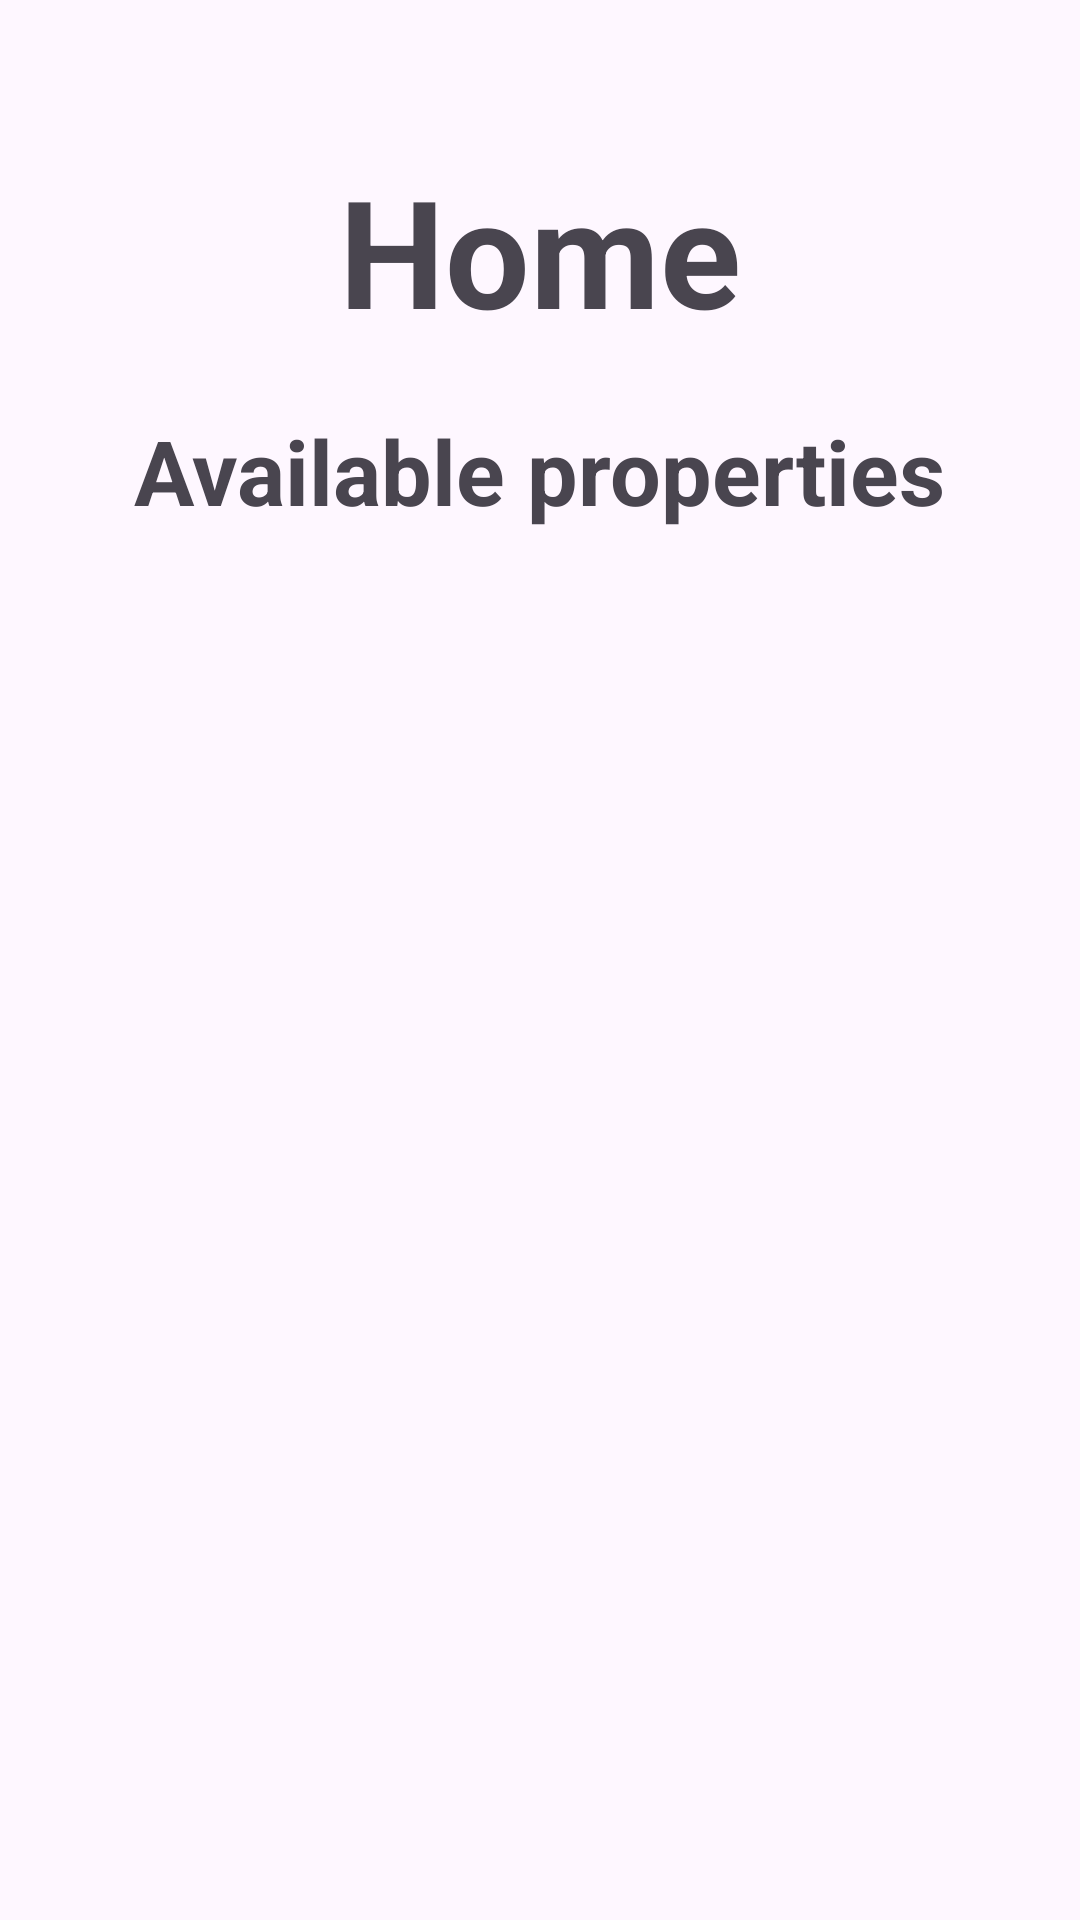

Here is an Android app screen rendered from its layout file. Give the layout XML and the strings, colors and styles it references.
<!-- AndroidManifest.xml: application theme Theme.RentH -->
<!-- res/layout/fragment_user_home_frament.xml -->
<LinearLayout xmlns:android="http://schemas.android.com/apk/res/android"
    xmlns:tools="http://schemas.android.com/tools"
    android:layout_width="match_parent"
    android:layout_height="match_parent"
    android:orientation="vertical"
    tools:context=".UserHomeFrament">

    <TextView
        android:id="@+id/header"
        android:layout_width="wrap_content"
        android:layout_height="wrap_content"
        android:text="Home"
        android:textSize="50sp"
        android:textStyle="bold"
        android:layout_gravity="center_horizontal"
        android:layout_marginTop="50dp"
        android:layout_marginBottom="20dp" />

    <TextView
        android:id="@+id/availablepropertyTV"
        android:layout_width="wrap_content"
        android:layout_height="wrap_content"
        android:text="Available properties"
        android:textSize="30sp"
        android:textStyle="bold"
        android:layout_gravity="center_horizontal"
        android:layout_marginBottom="20dp" />

    <androidx.recyclerview.widget.RecyclerView
        android:id="@+id/recyclerView"
        android:layout_width="match_parent"
        android:layout_height="wrap_content"
        android:padding="20dp"
        android:scrollbars="horizontal" />

</LinearLayout>
<!-- resources referenced by this layout -->
<resources>
  <style name="Theme.RentH" parent="Base.Theme.RentH" />
  <style name="Base.Theme.RentH" parent="Theme.Material3.DayNight.NoActionBar">
          <item name="android:statusBarColor">@color/light_blue</item>
          
          
      </style>
  <color name="light_blue">#64B5F6</color>
</resources>
